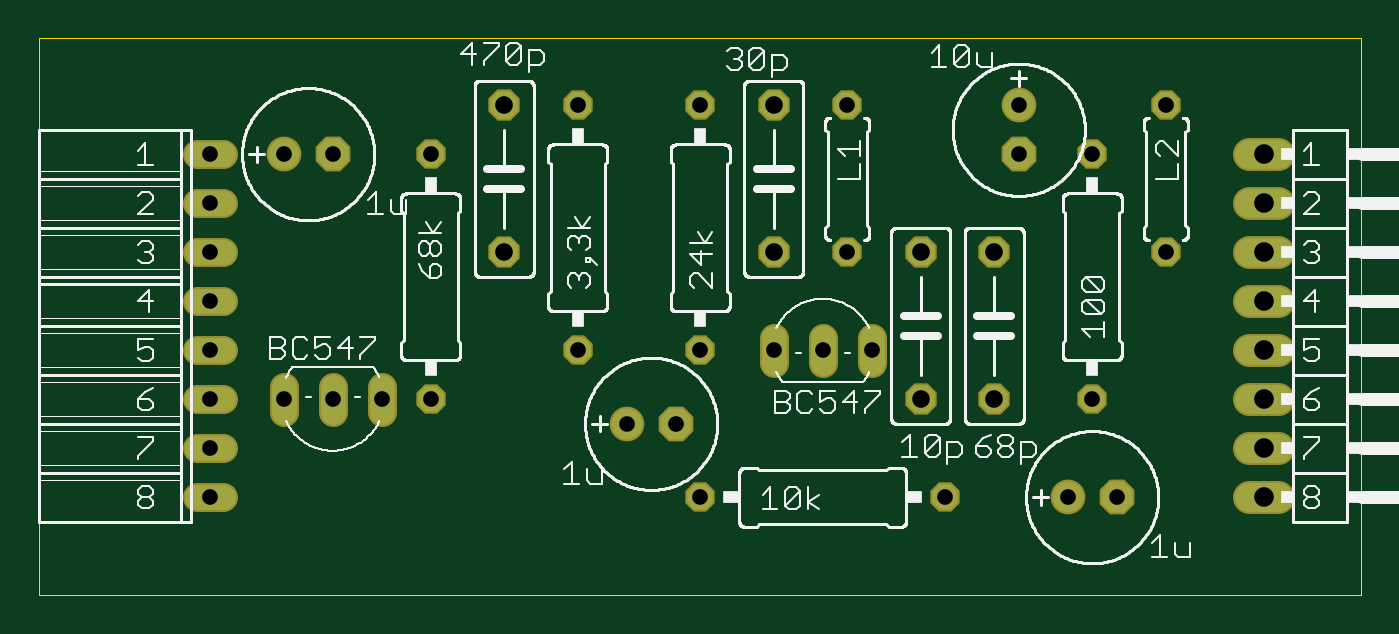
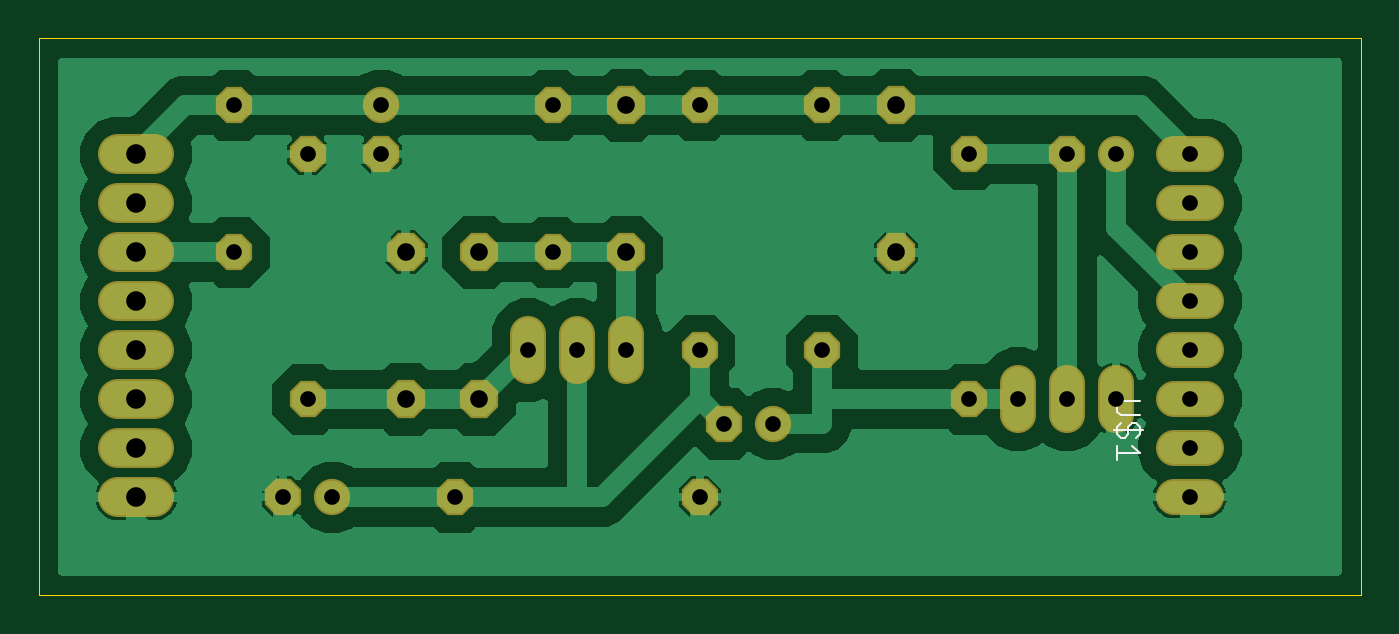
Circuit board: 10 layer files. Board 68.6 x 28.9 mm.
- bottom_copper: copper_bottom.gbr (71523 bytes)
- top_copper: copper_top.gbr (2042 bytes)
- drill: drills.xln (808 bytes)
- outline: profile.gbr (429 bytes)
- bottom_silk: silkscreen_bottom.gbr (783 bytes)
- top_silk: silkscreen_top.gbr (76087 bytes)
- bottom_mask: soldermask_bottom.gbr (1976 bytes)
- top_mask: soldermask_top.gbr (2039 bytes)
- paste: solderpaste_bottom.gbr (306 bytes)
- paste: solderpaste_top.gbr (306 bytes)

=== bottom_copper: copper_bottom.gbr (71523 bytes, source omitted) ===
=== top_copper: copper_top.gbr ===
G04 EAGLE Gerber X2 export*
G04 #@! %TF.Part,Single*
G04 #@! %TF.FileFunction,Copper,L1,Top,Mixed*
G04 #@! %TF.FilePolarity,Positive*
G04 #@! %TF.GenerationSoftware,Autodesk,EAGLE,9.0.0*
G04 #@! %TF.CreationDate,2019-08-08T19:18:26Z*
G75*
%MOMM*%
%FSLAX34Y34*%
%LPD*%
%AMOC8*
5,1,8,0,0,1.08239X$1,22.5*%
G01*
%ADD10P,1.539592X8X292.500000*%
%ADD11P,1.732040X8X22.500000*%
%ADD12C,1.600200*%
%ADD13P,1.429621X8X292.500000*%
%ADD14P,1.429621X8X112.500000*%
%ADD15P,1.429621X8X22.500000*%
%ADD16P,1.539592X8X112.500000*%
%ADD17P,1.732040X8X292.500000*%
%ADD18C,1.320800*%
%ADD19C,1.524000*%


D10*
X63500Y215900D03*
X63500Y139700D03*
D11*
X-25400Y190500D03*
D12*
X-50800Y190500D03*
D13*
X25400Y190500D03*
X25400Y63500D03*
D14*
X101600Y88900D03*
X101600Y215900D03*
D11*
X152400Y50800D03*
D12*
X127000Y50800D03*
D15*
X165100Y12700D03*
X292100Y12700D03*
D14*
X165100Y88900D03*
X165100Y215900D03*
D11*
X381000Y12700D03*
D12*
X355600Y12700D03*
D10*
X203200Y215900D03*
X203200Y139700D03*
X279400Y139700D03*
X279400Y63500D03*
D16*
X317500Y63500D03*
X317500Y139700D03*
D17*
X330200Y190500D03*
D12*
X330200Y215900D03*
D14*
X368300Y63500D03*
X368300Y190500D03*
D18*
X0Y70104D02*
X0Y56896D01*
X-50800Y56896D02*
X-50800Y70104D01*
X-25400Y70104D02*
X-25400Y56896D01*
X203200Y82296D02*
X203200Y95504D01*
X254000Y95504D02*
X254000Y82296D01*
X228600Y82296D02*
X228600Y95504D01*
X-82296Y190500D02*
X-95504Y190500D01*
X-95504Y165100D02*
X-82296Y165100D01*
X-82296Y139700D02*
X-95504Y139700D01*
X-95504Y114300D02*
X-82296Y114300D01*
X-82296Y88900D02*
X-95504Y88900D01*
X-95504Y63500D02*
X-82296Y63500D01*
X-82296Y38100D02*
X-95504Y38100D01*
X-95504Y12700D02*
X-82296Y12700D01*
D19*
X449580Y12700D02*
X464820Y12700D01*
X464820Y38100D02*
X449580Y38100D01*
X449580Y63500D02*
X464820Y63500D01*
X464820Y88900D02*
X449580Y88900D01*
X449580Y114300D02*
X464820Y114300D01*
X464820Y139700D02*
X449580Y139700D01*
X449580Y165100D02*
X464820Y165100D01*
X464820Y190500D02*
X449580Y190500D01*
D13*
X241300Y215900D03*
X241300Y139700D03*
X406400Y215900D03*
X406400Y139700D03*
M02*

=== drill: drills.xln ===
M48
;GenerationSoftware,Autodesk,EAGLE,9.0.0*%
;CreationDate,2019-08-08T19:18:26Z*%
FMAT,2
ICI,OFF
METRIC,TZ,000.000
T3C0.813
T2C0.914
T1C1.016
%
G90
M71
T1
X45720Y13970
X45720Y1270
X45720Y3810
X45720Y6350
X45720Y8890
X45720Y11430
X45720Y16510
X45720Y19050
T2
X6350Y21590
X6350Y13970
X31750Y6350
X31750Y13970
X20320Y21590
X20320Y13970
X27940Y13970
X27940Y6350
T3
X16510Y1270
X29210Y1270
X16510Y8890
X16510Y21590
X38100Y1270
X35560Y1270
X33020Y19050
X33020Y21590
X36830Y6350
X36830Y19050
X0Y6350
X-5080Y6350
X-2540Y6350
X20320Y8890
X25400Y8890
X22860Y8890
X-8890Y19050
X-8890Y16510
X-8890Y13970
X-8890Y11430
X-8890Y8890
X-8890Y6350
X-8890Y3810
X-2540Y19050
X-5080Y19050
X2540Y19050
X2540Y6350
X10160Y8890
X10160Y21590
X-8890Y1270
X15240Y5080
X12700Y5080
X24130Y21590
X24130Y13970
X40640Y21590
X40640Y13970
M30
=== outline: profile.gbr ===
G04 EAGLE Gerber X2 export*
G04 #@! %TF.Part,Single*
G04 #@! %TF.FileFunction,Profile,NP*
G04 #@! %TF.FilePolarity,Positive*
G04 #@! %TF.GenerationSoftware,Autodesk,EAGLE,9.0.0*
G04 #@! %TF.CreationDate,2019-08-08T19:18:26Z*
G75*
%MOMM*%
%FSLAX34Y34*%
%LPD*%
%AMOC8*
5,1,8,0,0,1.08239X$1,22.5*%
G01*
%ADD10C,0.000000*%


D10*
X-177800Y-38100D02*
X507800Y-38100D01*
X507800Y250700D01*
X-177800Y250700D01*
X-177800Y-38100D01*
M02*

=== bottom_silk: silkscreen_bottom.gbr ===
G04 EAGLE Gerber X2 export*
G04 #@! %TF.Part,Single*
G04 #@! %TF.FileFunction,Legend,Bot,1*
G04 #@! %TF.FilePolarity,Positive*
G04 #@! %TF.GenerationSoftware,Autodesk,EAGLE,9.0.0*
G04 #@! %TF.CreationDate,2019-08-08T19:18:26Z*
G75*
%MOMM*%
%FSLAX34Y34*%
%LPD*%
%AMOC8*
5,1,8,0,0,1.08239X$1,22.5*%
G01*
%ADD10C,0.127000*%


D10*
X-62875Y62865D02*
X-53342Y62865D01*
X-51435Y60958D01*
X-51435Y57145D01*
X-53342Y55239D01*
X-62875Y55239D01*
X-53342Y51171D02*
X-51435Y49264D01*
X-51435Y45451D01*
X-53342Y43545D01*
X-55248Y43545D01*
X-57155Y45451D01*
X-57155Y49264D01*
X-59062Y51171D01*
X-60968Y51171D01*
X-62875Y49264D01*
X-62875Y45451D01*
X-60968Y43545D01*
X-64781Y47358D02*
X-49528Y47358D01*
X-59062Y39477D02*
X-62875Y35664D01*
X-51435Y35664D01*
X-51435Y39477D02*
X-51435Y31851D01*
M02*

=== top_silk: silkscreen_top.gbr (76087 bytes, source omitted) ===
=== bottom_mask: soldermask_bottom.gbr ===
G04 EAGLE Gerber X2 export*
G04 #@! %TF.Part,Single*
G04 #@! %TF.FileFunction,Soldermask,Bot,1*
G04 #@! %TF.FilePolarity,Negative*
G04 #@! %TF.GenerationSoftware,Autodesk,EAGLE,9.0.0*
G04 #@! %TF.CreationDate,2019-08-08T19:18:26Z*
G75*
%MOMM*%
%FSLAX34Y34*%
%LPD*%
%AMOC8*
5,1,8,0,0,1.08239X$1,22.5*%
G01*
%ADD10P,2.144431X8X292.500000*%
%ADD11P,2.034460X8X22.500000*%
%ADD12C,1.879600*%
%ADD13P,2.034460X8X292.500000*%
%ADD14P,2.034460X8X112.500000*%
%ADD15P,2.144431X8X112.500000*%
%ADD16C,1.879600*%
%ADD17C,2.082800*%


D10*
X63500Y215900D03*
X63500Y139700D03*
D11*
X-25400Y190500D03*
D12*
X-50800Y190500D03*
D13*
X25400Y190500D03*
X25400Y63500D03*
D14*
X101600Y88900D03*
X101600Y215900D03*
D11*
X152400Y50800D03*
D12*
X127000Y50800D03*
D11*
X165100Y12700D03*
X292100Y12700D03*
D14*
X165100Y88900D03*
X165100Y215900D03*
D11*
X381000Y12700D03*
D12*
X355600Y12700D03*
D10*
X203200Y215900D03*
X203200Y139700D03*
X279400Y139700D03*
X279400Y63500D03*
D15*
X317500Y63500D03*
X317500Y139700D03*
D13*
X330200Y190500D03*
D12*
X330200Y215900D03*
D14*
X368300Y63500D03*
X368300Y190500D03*
D16*
X0Y71882D02*
X0Y55118D01*
X-50800Y55118D02*
X-50800Y71882D01*
X-25400Y71882D02*
X-25400Y55118D01*
X203200Y80518D02*
X203200Y97282D01*
X254000Y97282D02*
X254000Y80518D01*
X228600Y80518D02*
X228600Y97282D01*
X-80518Y190500D02*
X-97282Y190500D01*
X-97282Y165100D02*
X-80518Y165100D01*
X-80518Y139700D02*
X-97282Y139700D01*
X-97282Y114300D02*
X-80518Y114300D01*
X-80518Y88900D02*
X-97282Y88900D01*
X-97282Y63500D02*
X-80518Y63500D01*
X-80518Y38100D02*
X-97282Y38100D01*
X-97282Y12700D02*
X-80518Y12700D01*
D17*
X447802Y12700D02*
X466598Y12700D01*
X466598Y38100D02*
X447802Y38100D01*
X447802Y63500D02*
X466598Y63500D01*
X466598Y88900D02*
X447802Y88900D01*
X447802Y114300D02*
X466598Y114300D01*
X466598Y139700D02*
X447802Y139700D01*
X447802Y165100D02*
X466598Y165100D01*
X466598Y190500D02*
X447802Y190500D01*
D13*
X241300Y215900D03*
X241300Y139700D03*
X406400Y215900D03*
X406400Y139700D03*
M02*

=== top_mask: soldermask_top.gbr ===
G04 EAGLE Gerber X2 export*
G04 #@! %TF.Part,Single*
G04 #@! %TF.FileFunction,Soldermask,Top,1*
G04 #@! %TF.FilePolarity,Negative*
G04 #@! %TF.GenerationSoftware,Autodesk,EAGLE,9.0.0*
G04 #@! %TF.CreationDate,2019-08-08T19:18:26Z*
G75*
%MOMM*%
%FSLAX34Y34*%
%LPD*%
%AMOC8*
5,1,8,0,0,1.08239X$1,22.5*%
G01*
%ADD10P,1.759533X8X292.500000*%
%ADD11P,1.951982X8X22.500000*%
%ADD12C,1.803400*%
%ADD13P,1.649562X8X292.500000*%
%ADD14P,1.649562X8X112.500000*%
%ADD15P,1.649562X8X22.500000*%
%ADD16P,1.759533X8X112.500000*%
%ADD17P,1.951982X8X292.500000*%
%ADD18C,1.524000*%
%ADD19C,1.727200*%


D10*
X63500Y215900D03*
X63500Y139700D03*
D11*
X-25400Y190500D03*
D12*
X-50800Y190500D03*
D13*
X25400Y190500D03*
X25400Y63500D03*
D14*
X101600Y88900D03*
X101600Y215900D03*
D11*
X152400Y50800D03*
D12*
X127000Y50800D03*
D15*
X165100Y12700D03*
X292100Y12700D03*
D14*
X165100Y88900D03*
X165100Y215900D03*
D11*
X381000Y12700D03*
D12*
X355600Y12700D03*
D10*
X203200Y215900D03*
X203200Y139700D03*
X279400Y139700D03*
X279400Y63500D03*
D16*
X317500Y63500D03*
X317500Y139700D03*
D17*
X330200Y190500D03*
D12*
X330200Y215900D03*
D14*
X368300Y63500D03*
X368300Y190500D03*
D18*
X0Y70104D02*
X0Y56896D01*
X-50800Y56896D02*
X-50800Y70104D01*
X-25400Y70104D02*
X-25400Y56896D01*
X203200Y82296D02*
X203200Y95504D01*
X254000Y95504D02*
X254000Y82296D01*
X228600Y82296D02*
X228600Y95504D01*
X-82296Y190500D02*
X-95504Y190500D01*
X-95504Y165100D02*
X-82296Y165100D01*
X-82296Y139700D02*
X-95504Y139700D01*
X-95504Y114300D02*
X-82296Y114300D01*
X-82296Y88900D02*
X-95504Y88900D01*
X-95504Y63500D02*
X-82296Y63500D01*
X-82296Y38100D02*
X-95504Y38100D01*
X-95504Y12700D02*
X-82296Y12700D01*
D19*
X449580Y12700D02*
X464820Y12700D01*
X464820Y38100D02*
X449580Y38100D01*
X449580Y63500D02*
X464820Y63500D01*
X464820Y88900D02*
X449580Y88900D01*
X449580Y114300D02*
X464820Y114300D01*
X464820Y139700D02*
X449580Y139700D01*
X449580Y165100D02*
X464820Y165100D01*
X464820Y190500D02*
X449580Y190500D01*
D13*
X241300Y215900D03*
X241300Y139700D03*
X406400Y215900D03*
X406400Y139700D03*
M02*

=== paste: solderpaste_bottom.gbr ===
G04 EAGLE Gerber X2 export*
G04 #@! %TF.Part,Single*
G04 #@! %TF.FileFunction,Paste,Bot*
G04 #@! %TF.FilePolarity,Positive*
G04 #@! %TF.GenerationSoftware,Autodesk,EAGLE,9.0.0*
G04 #@! %TF.CreationDate,2019-08-08T19:18:26Z*
G75*
%MOMM*%
%FSLAX34Y34*%
%LPD*%
%AMOC8*
5,1,8,0,0,1.08239X$1,22.5*%
G01*


M02*

=== paste: solderpaste_top.gbr ===
G04 EAGLE Gerber X2 export*
G04 #@! %TF.Part,Single*
G04 #@! %TF.FileFunction,Paste,Top*
G04 #@! %TF.FilePolarity,Positive*
G04 #@! %TF.GenerationSoftware,Autodesk,EAGLE,9.0.0*
G04 #@! %TF.CreationDate,2019-08-08T19:18:26Z*
G75*
%MOMM*%
%FSLAX34Y34*%
%LPD*%
%AMOC8*
5,1,8,0,0,1.08239X$1,22.5*%
G01*


M02*

